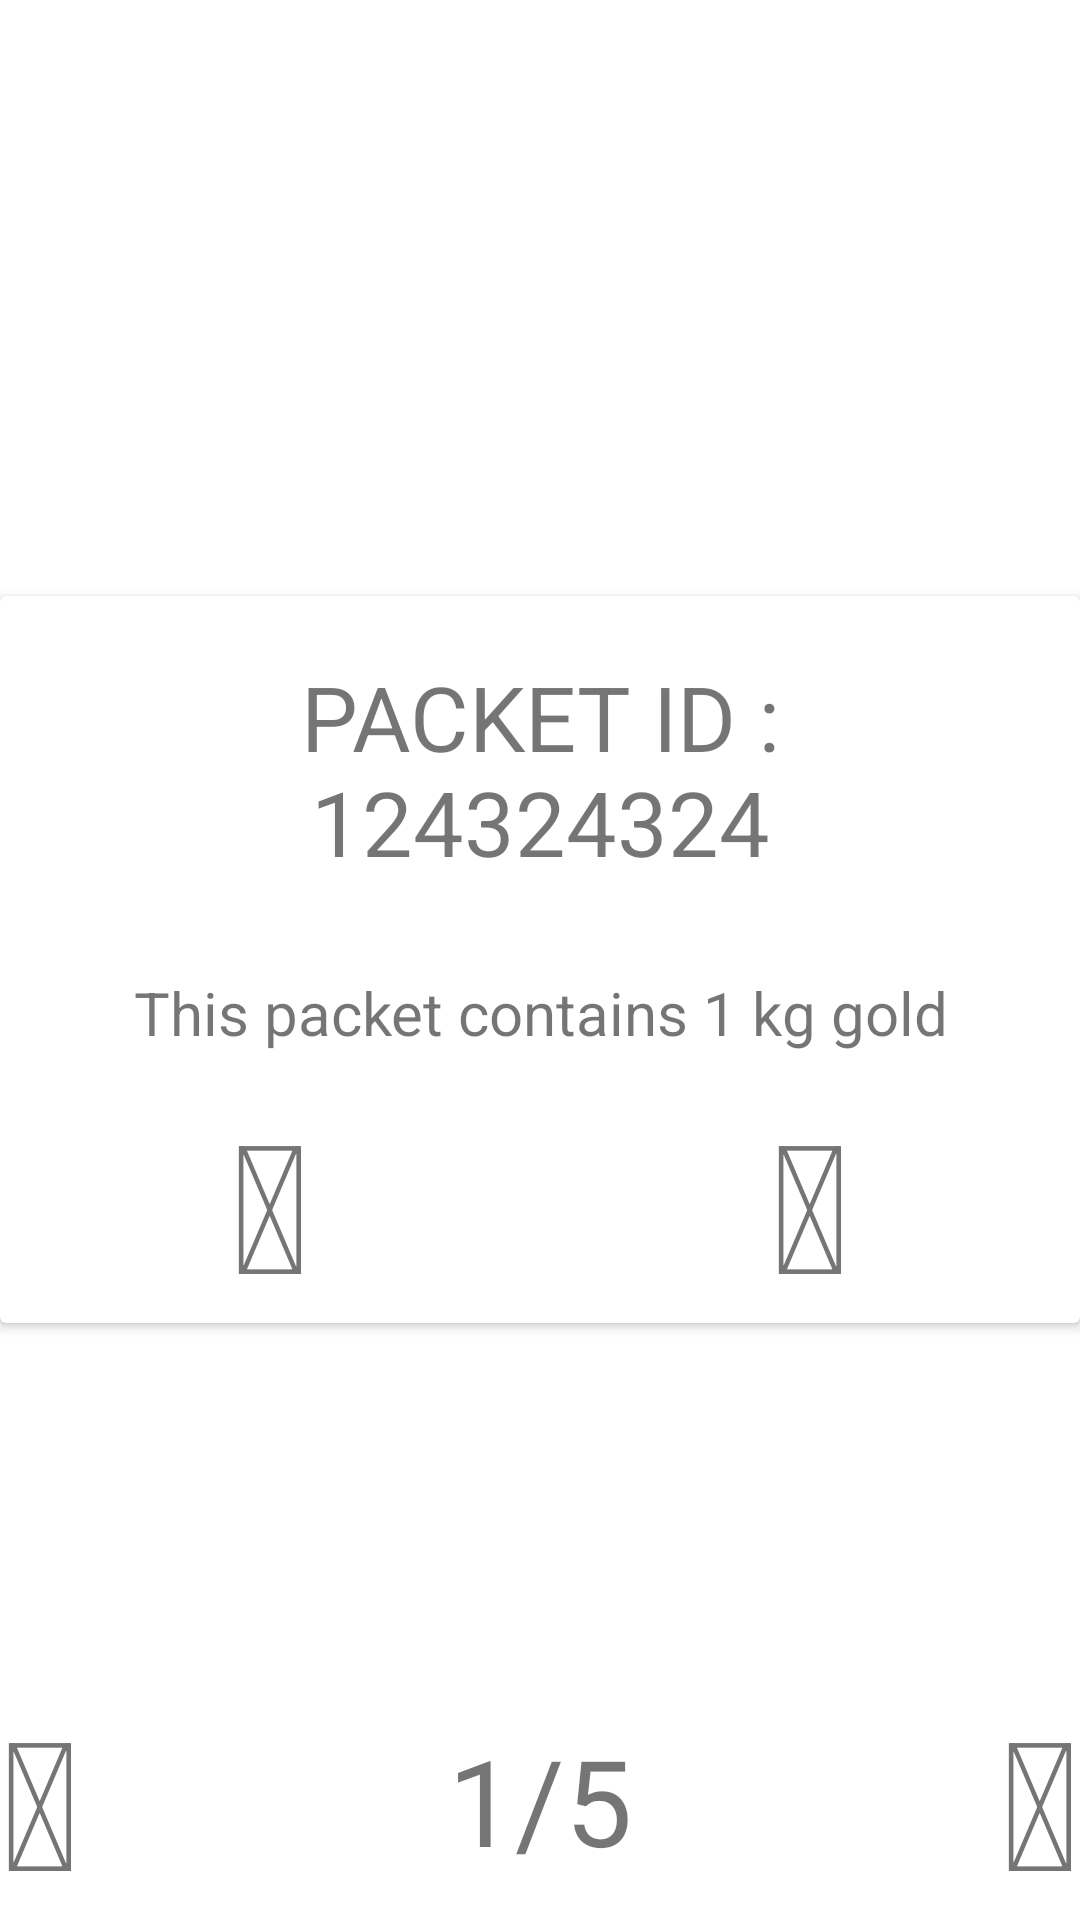

Layout XML and referenced resources for this Android screen:
<!-- AndroidManifest.xml: application theme AppTheme -->
<!-- res/layout/order_packet_selection_view.xml -->
<?xml version="1.0" encoding="utf-8"?>
<RelativeLayout xmlns:android="http://schemas.android.com/apk/res/android"
   android:layout_width="match_parent"
    android:layout_height="match_parent">
  <TextView
      android:layout_width="match_parent"
      android:layout_height="wrap_content" />
    <include
        android:id="@+id/order_packet_selection_card"
        layout="@layout/packet_selection_card"
        android:layout_width="match_parent"
        android:layout_height="wrap_content"
        android:layout_centerInParent="true"></include>
    <include android:layout_height="wrap_content"
        android:layout_width="match_parent"
        android:layout_alignParentBottom="true"
        layout="@layout/page_viewer"></include>
</RelativeLayout>
<!-- res/layout/packet_selection_card.xml (included above) -->
<?xml version="1.0" encoding="utf-8"?>
<android.support.v7.widget.CardView xmlns:android="http://schemas.android.com/apk/res/android"
    android:layout_width="match_parent"
    android:layout_height="wrap_content">

    <LinearLayout
        android:layout_width="match_parent"
        android:layout_height="wrap_content"
        android:orientation="vertical">
        <include
            android:id="@+id/packet_view"
            android:layout_width="match_parent"
            android:layout_height="wrap_content"
            layout="@layout/packet"></include>
        <include
            android:id="@+id/right_wrong_layout"
            android:layout_width="match_parent"
            android:layout_height="wrap_content"
            android:layout_below="@id/order_view"
            layout="@layout/right_wrong"></include>
    </LinearLayout>


</android.support.v7.widget.CardView>
<!-- res/layout/page_viewer.xml (included above) -->
<?xml version="1.0" encoding="utf-8"?>
<RelativeLayout xmlns:android="http://schemas.android.com/apk/res/android"
    android:orientation="horizontal" android:layout_width="match_parent"
    android:layout_height="wrap_content">
 <TextView
     android:id="@+id/previous_arrow"
     android:layout_alignParentLeft="true"
     android:text="@string/left_arrow"
     android:layout_width="wrap_content"
     android:textSize="60sp"
     android:layout_height="wrap_content" />

    <TextView
        android:id="@+id/next_arrow"
        android:layout_alignParentRight="true"
        android:text="@string/right_arrow"
        android:textSize="60sp"
        android:layout_width="wrap_content"
        android:layout_height="wrap_content" />
    <TextView
        android:id="@+id/current_position"
        android:layout_width="wrap_content"
        android:layout_toRightOf="@id/previous_arrow"
        android:layout_toLeftOf="@id/next_arrow"
        android:layout_centerInParent="true"
        android:gravity="center"
        android:textSize="40sp"
        android:text="1/5"
        android:layout_height="wrap_content" />
</RelativeLayout>
<!-- res/layout/packet.xml (included above) -->
<?xml version="1.0" encoding="utf-8"?>
<LinearLayout xmlns:android="http://schemas.android.com/apk/res/android"
    android:layout_width="match_parent"
    android:layout_height="wrap_content"
    android:orientation="vertical">

    <TextView
        android:layout_width="match_parent"
        android:layout_height="wrap_content"
        android:gravity="center"
        android:text="PACKET ID : 124324324"
        android:padding="20dp"
        android:textSize="30sp" />

    <TextView
        android:layout_width="match_parent"
        android:gravity="center"
        android:layout_height="wrap_content"
        android:textSize="20sp"
        android:padding="10dp"
        android:text="This packet contains 1 kg gold" />
</LinearLayout>
<!-- res/layout/right_wrong.xml (included above) -->
<?xml version="1.0" encoding="utf-8"?>
<LinearLayout xmlns:android="http://schemas.android.com/apk/res/android"
    android:layout_width="match_parent"
    android:layout_height="wrap_content"
    android:orientation="horizontal"
    android:weightSum="2">

    <TextView
        android:layout_width="0dip"
        android:layout_height="wrap_content"
        android:text="@string/right_icon"
        android:gravity="center"
        android:textSize="60sp"
        android:layout_weight="1" />

    <TextView
        android:layout_width="0dip"
        android:layout_height="wrap_content"
        android:text="@string/wrong_icon"
        android:textSize="60sp"
        android:gravity="center"
        android:layout_weight="1" />
</LinearLayout>
<!-- resources referenced by this layout -->
<resources>
  <string name="left_arrow"></string>
  <string name="right_arrow"></string>
  <string name="right_icon"></string>
  <string name="wrong_icon"></string>
</resources>
